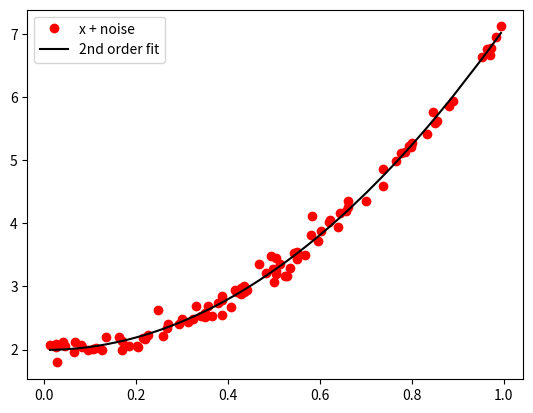

Python code for this plot:
import numpy as np
import matplotlib.pyplot as plt

np.random.seed(2)
x = np.random.rand(100,1)
y = 2.0+5*x*x+0.1*np.random.randn(100,1)

n = 2

y_pred = np.zeros((100,1))
X = np.zeros((100, n + 1))

for j in range(n+1):
    for i in range(np.shape(x)[0]):
        X[i][j] = pow(x[i], j)

beta = np.linalg.inv(X.T.dot(X)).dot(X.T).dot(y)

y_pred = X.dot(beta)

y_pred = np.sort(y_pred, axis = 0)
x_sort = np.sort(x, axis = 0)

plt.figure(1)
plt.plot(x, y, 'ro', label = 'x + noise')
plt.plot(x_sort,y_pred, color = 'k', label = '2nd order fit')
plt.legend()
plt.show()